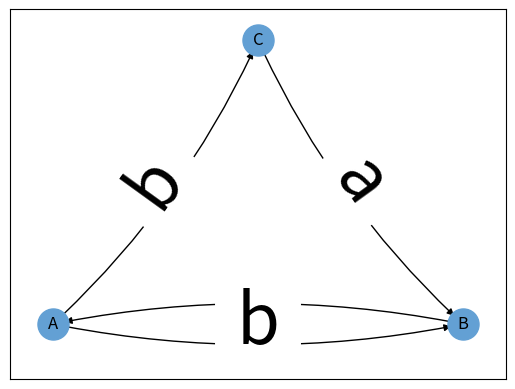

Write Python code to recreate this figure.
#am invatat care e faza cu networkx -- nu e chiar ce trebuie pana la urma

import networkx as nx 
import matplotlib.pyplot as plt

G = nx.DiGraph() #empty graph
#adaugam margini intre perechile din lista de tupluri
G.add_weighted_edges_from([('A', 'B', 'a'), ('A', 'C', 'b'), ('C', 'B', 'a'), ('B', 'A', 'b')])
labels = nx.get_edge_attributes(G, 'weight') #weight-ul nostru va fi de fapt litera 

#spring_layout e luat din documentatie
#pozitioneaza nodurile din graf random (pt noi, el se foloseste de fapt de un anumit algoritm)
pos = nx.planar_layout(G)

#desenam elementele
nx.draw_networkx_nodes(G, pos, node_size = 500, node_color = '#63a0d4') #pretty blue color =)
nx.draw_networkx_labels(G, pos)
nx.draw_networkx_edges(G, pos, edgelist = G.edges(), edge_color = 'black', connectionstyle = 'arc3, rad=0.1')
nx.draw_networkx_edge_labels(G, pos, edge_labels = labels, font_size = 50)
plt.show()
